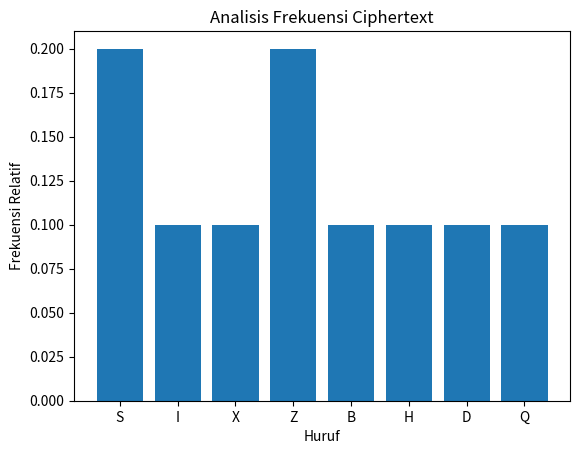

Write the Python code that produced this figure.
# -----------------------------
# VIGENERE CIPHER IMPLEMENTATION
# -----------------------------

# Fungsi Enkripsi
def vigenere_encrypt(plain, key):
    plain = plain.upper().replace(" ", "")
    key = key.upper()
    res = ''
    for i in range(len(plain)):
        res += chr(((ord(plain[i]) - 65 + ord(key[i % len(key)]) - 65) % 26) + 65)
    return res

# Fungsi Dekripsi
def vigenere_decrypt(cipher, key):
    cipher = cipher.upper().replace(" ", "")
    key = key.upper()
    res = ''
    for i in range(len(cipher)):
        res += chr(((ord(cipher[i]) - ord(key[i % len(key)])) % 26) + 65)
    return res

# Uji Program
plain = "HELLO WORLD"
key = "LEMON"

cipher = vigenere_encrypt(plain, key)
print("Plaintext :", plain)
print("Key       :", key)
print("Ciphertext:", cipher)

decrypted = vigenere_decrypt(cipher, key)
print("Dekripsi  :", decrypted)

from collections import Counter
import matplotlib.pyplot as plt

def frequency_analysis(text):
    text = text.upper().replace(" ", "")
    count = Counter(text)
    print("\n=== Analisis Frekuensi Huruf ===")
    for k, v in count.items():
        print(f"{k}: {v/len(text):.2f}")

    # Visualisasi
    plt.bar(count.keys(), [v/len(text) for v in count.values()])
    plt.title("Analisis Frekuensi Ciphertext")
    plt.xlabel("Huruf")
    plt.ylabel("Frekuensi Relatif")
    plt.show()

# Panggil fungsi untuk ciphertext yang dihasilkan
frequency_analysis(cipher)
